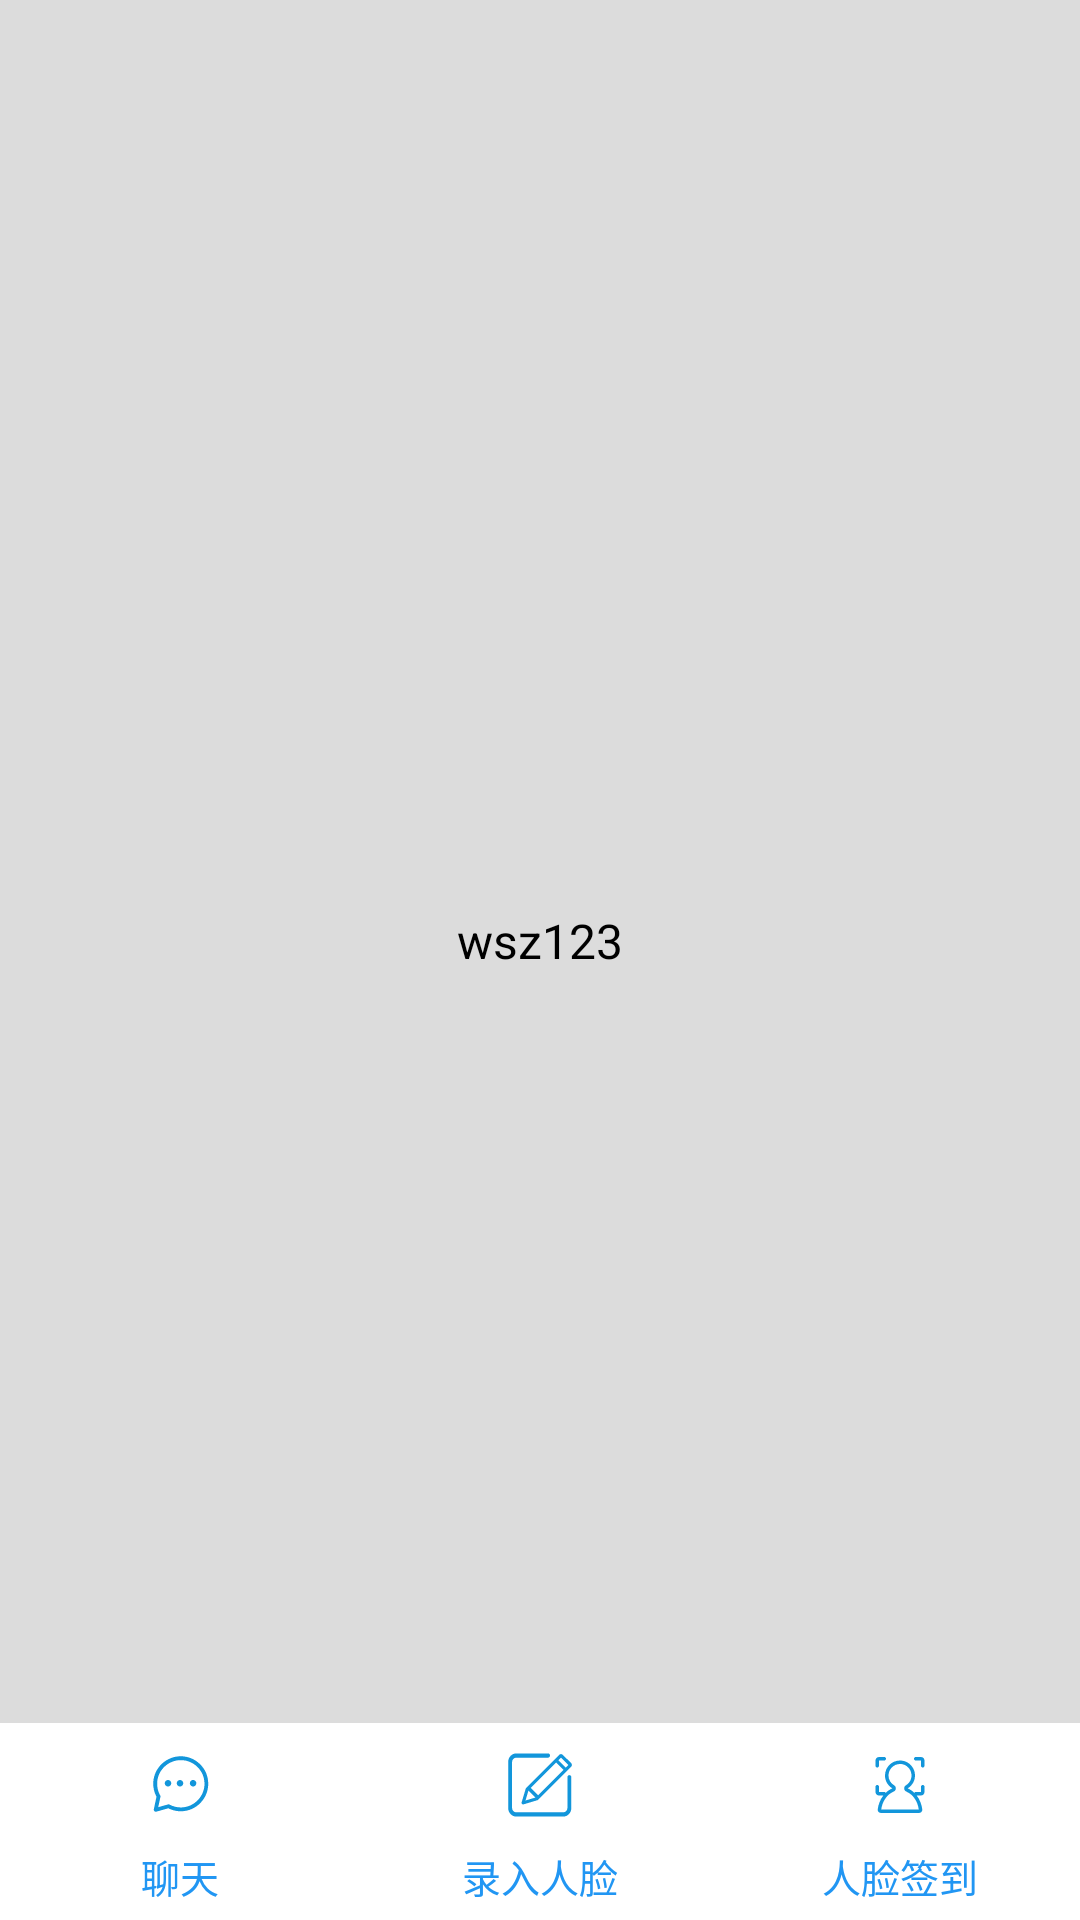

The Android layout XML behind this screen, and the referenced resources:
<!-- AndroidManifest.xml: application theme MDTheme -->
<!-- res/layout/activity_meeting.xml -->
<?xml version="1.0" encoding="utf-8"?>
<LinearLayout xmlns:android="http://schemas.android.com/apk/res/android"
    android:orientation="vertical"
    android:background="#DCDCDC"
    android:gravity="bottom"
    android:layout_width="match_parent"
    android:layout_height="match_parent">

    <ImageView
        android:layout_width="wrap_content"
        android:layout_height="wrap_content"
        android:layout_gravity="center"
        android:layout_marginBottom="10dp"
        android:src="@mipmap/touxiang" />

    <TextView
        android:id="@+id/user"
        android:layout_width="wrap_content"
        android:layout_height="wrap_content"
        android:layout_gravity="center"
        android:text="wsz123"
        android:textColor="@color/black"
        android:textSize="16dp"
        android:layout_marginBottom="250dp" />

    <LinearLayout
        android:layout_width="match_parent"
        android:layout_height="wrap_content"
        android:gravity="bottom"
        android:orientation="horizontal">

        <ImageView
            android:id="@+id/chat_iv"
            android:layout_width="0dp"
            android:layout_weight="1"
            android:layout_height="wrap_content"
            android:padding="10dp"
            android:background="@color/white"
            android:src="@mipmap/ic_xiaoxi"/>

        <ImageView
            android:id="@+id/luru_iv"
            android:layout_width="0dp"
            android:layout_weight="1"
            android:layout_height="wrap_content"
            android:padding="10dp"
            android:onClick="jumpToSingleImageActivity"
            android:background="@color/white"
            android:src="@mipmap/ic_rulu"/>

        <ImageView
            android:id="@+id/regin_iv"
            android:layout_width="0dp"
            android:layout_weight="1"
            android:layout_height="wrap_content"
            android:padding="10dp"
            android:onClick="jumpToFaceRecognizeActivity"
            android:background="@color/white"
            android:src="@mipmap/ic_shibie"/>

    </LinearLayout>

    <LinearLayout
        android:layout_width="match_parent"
        android:layout_height="wrap_content"
        android:gravity="bottom"
        android:orientation="horizontal">

        <TextView
            android:id="@+id/chat_tv"
            android:layout_width="0dp"
            android:layout_weight="1"
            android:layout_height="wrap_content"
            android:text="聊天"
            android:gravity="center"
            android:paddingBottom="5dp"
            android:textColor="@color/colorPrimary"
            android:textSize="13dp"
            android:background="@color/white" />

        <TextView
            android:id="@+id/luru_tv"
            android:layout_width="0dp"
            android:layout_weight="1"
            android:layout_height="wrap_content"
            android:text="录入人脸"
            android:gravity="center"
            android:paddingBottom="5dp"
            android:textColor="@color/colorPrimary"
            android:textSize="13dp"
            android:background="@color/white" />

        <TextView
            android:id="@+id/regin_tv"
            android:layout_width="0dp"
            android:layout_weight="1"
            android:layout_height="wrap_content"
            android:text="人脸签到"
            android:gravity="center"
            android:paddingBottom="5dp"
            android:textColor="@color/colorPrimary"
            android:textSize="13dp"
            android:background="@color/white" />

    </LinearLayout>

</LinearLayout>
<!-- resources referenced by this layout -->
<resources>
  <color name="black">#000000</color>
  <color name="colorPrimary">#2196F3</color>
  <color name="white">#FFFFFF</color>
  <!-- mipmap ic_rulu: png bitmap (mipmap-xxhdpi, 1264 bytes) -->
  <!-- mipmap ic_shibie: png bitmap (mipmap-xxhdpi, 1707 bytes) -->
  <!-- mipmap ic_xiaoxi: png bitmap (mipmap-xxhdpi, 1796 bytes) -->
  <style name="MDTheme" parent="Theme.AppCompat.Light.NoActionBar">
          <item name="android:windowTranslucentStatus">false</item>
          <item name="android:windowDrawsSystemBarBackgrounds">true</item>
          <item name="android:statusBarColor">@android:color/white</item>
      </style>
</resources>
